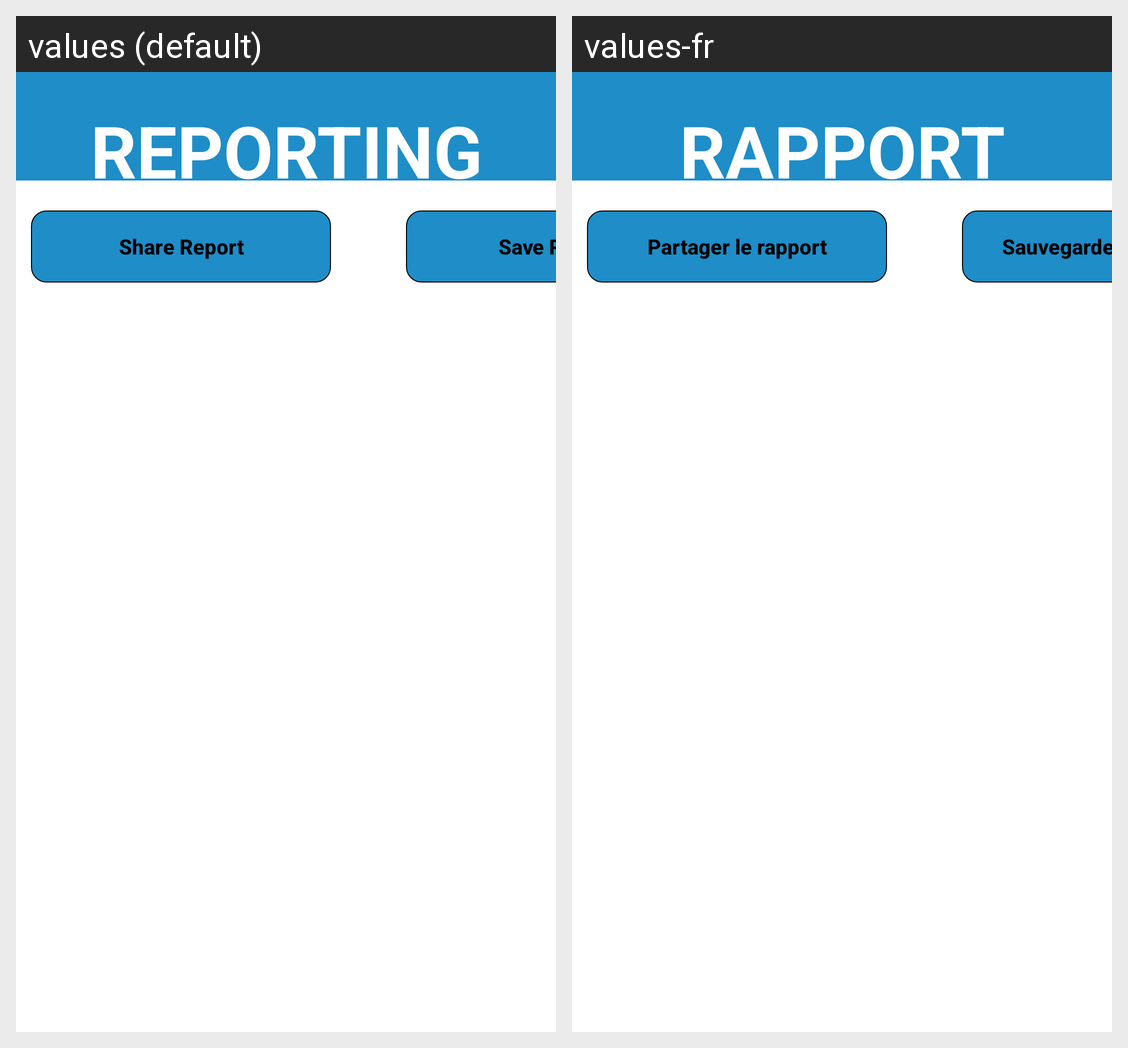

This grid shows one Android layout under two languages. Give, for every string resource on the screen, its name, the default text and each shown locale's text.
Android screen res/layout/fragment_generate_report.xml rendered under 2 locales, left to right: values (default), values-fr. Device: Nexus 5 (rendered at 1080×1920; each locale shown at half size, 540×960, under a caption strip naming it); theme AppTheme.
Strings drawn on this screen, with the default value and each locale's value (text and hints the layout hard-codes, and strings that could not be matched under every locale, appear in the picture but are not listed):

reporting
  values: Reporting
  values-fr: RAPPORT

share_report
  values: Share Report
  values-fr: Partager le rapport

save_report
  values: Save Report
  values-fr: Sauvegardez le rapport
